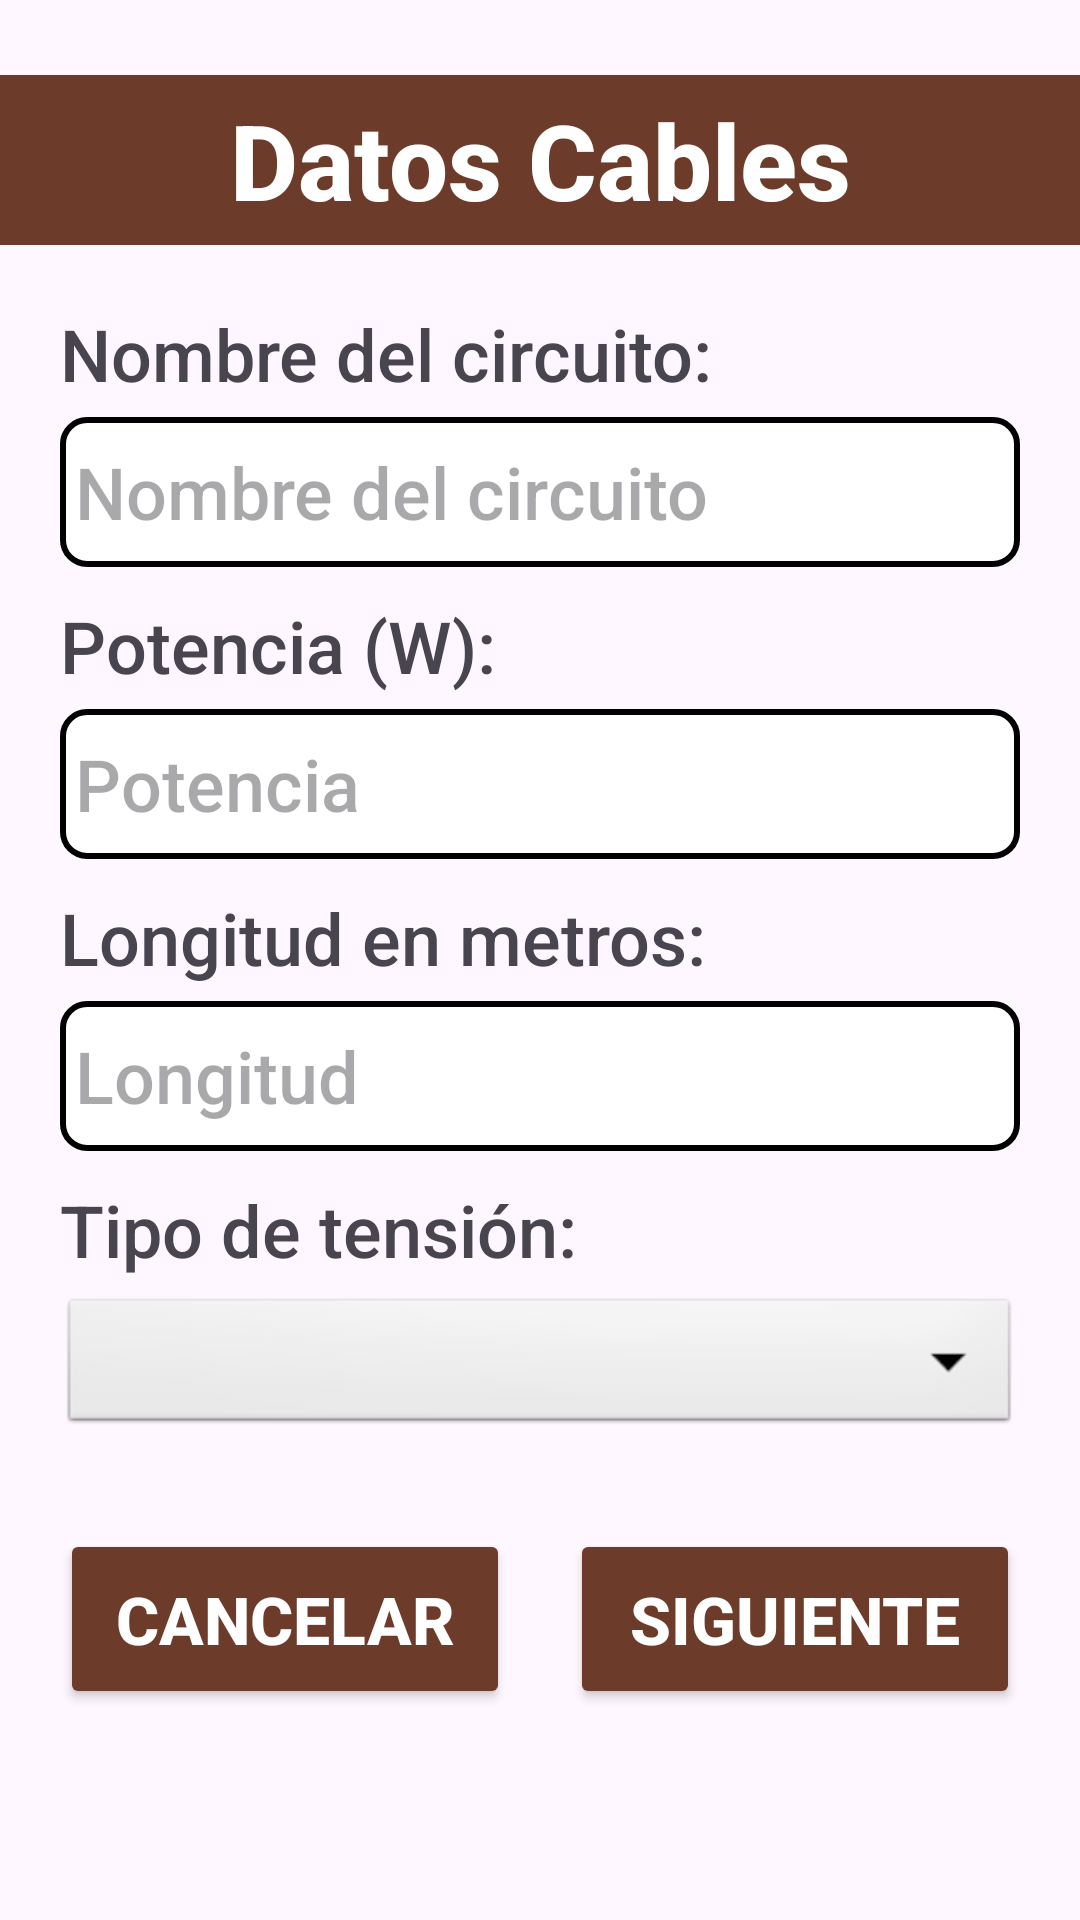

The Android layout XML behind this screen, and the referenced resources:
<!-- AndroidManifest.xml: application theme Theme.CalculadoraDeCables -->
<!-- res/layout/pantalla_datos_cable1.xml -->
<?xml version="1.0" encoding="utf-8"?>
<androidx.constraintlayout.widget.ConstraintLayout xmlns:android="http://schemas.android.com/apk/res/android"
    xmlns:app="http://schemas.android.com/apk/res-auto"
    xmlns:tools="http://schemas.android.com/tools"
    android:layout_width="match_parent"
    android:layout_height="match_parent">

    <ScrollView
        android:layout_width="match_parent"
        android:layout_height="match_parent">

        <LinearLayout
            android:layout_width="match_parent"
            android:layout_height="wrap_content"
            android:orientation="vertical" >

            
            <TextView
                android:id="@+id/textViewDatosCable"
                android:layout_width="match_parent"
                android:layout_height="wrap_content"
                android:layout_marginTop="25dp"
                android:layout_marginBottom="20dp"
                android:background="@color/fondoTitulo"
                android:fontFamily="sans-serif-medium"
                android:text="Datos Cables"
                android:textAlignment="center"
                android:textColor="@color/white"
                android:textSize="35sp"
                android:textStyle="bold"
                android:padding="5dp" />

            
            <TextView
                android:id="@+id/textViewNombreCircuito"
                android:layout_width="match_parent"
                android:layout_height="wrap_content"
                android:layout_marginBottom="5dp"
                android:layout_marginHorizontal="20dp"
                android:fontFamily="sans-serif-medium"
                android:text="Nombre del circuito:"
                android:textSize="24sp" />

            <EditText
                android:id="@+id/editTextNombreCircuito"
                android:layout_width="match_parent"
                android:layout_height="50dp"
                android:layout_marginBottom="10dp"
                android:layout_marginHorizontal="20dp"
                android:background="@drawable/recuadro_texto"
                android:ems="10"
                android:fontFamily="sans-serif-medium"
                android:hint="Nombre del circuito"
                android:inputType="text"
                android:padding="5dp"
                android:textSize="24sp" />

            
            <TextView
                android:id="@+id/error1"
                android:layout_width="match_parent"
                android:layout_height="wrap_content"
                android:layout_marginTop="4dp"
                android:layout_marginBottom="10dp"
                android:layout_marginHorizontal="20dp"
                android:textColor="@color/textoErrores"
                android:textSize="14sp"
                android:fontFamily="sans-serif-medium"
                android:text=""
                android:visibility="gone"

                app:layout_constraintTop_toBottomOf="@id/editTextNombreCircuito"
                app:layout_constraintStart_toStartOf="@id/editTextNombreCircuito"
                app:layout_constraintEnd_toEndOf="@id/editTextNombreCircuito"/>

            <TextView
                android:id="@+id/textViewPotencia"
                android:layout_width="match_parent"
                android:layout_height="wrap_content"
                android:layout_marginBottom="5dp"
                android:layout_marginHorizontal="20dp"
                android:fontFamily="sans-serif-medium"
                android:text="Potencia (W):"
                android:textSize="24sp" />

            <EditText
                android:id="@+id/editTextPotencia"
                android:layout_width="match_parent"
                android:layout_height="50dp"
                android:layout_marginBottom="10dp"
                android:layout_marginHorizontal="20dp"
                android:background="@drawable/recuadro_texto"
                android:ems="10"
                android:fontFamily="sans-serif-medium"
                android:hint="Potencia"
                android:inputType="text"
                android:padding="5dp"
                android:textSize="24sp" />

            
            <TextView
                android:id="@+id/error2"
                android:layout_width="match_parent"
                android:layout_height="wrap_content"
                android:layout_marginTop="4dp"
                android:layout_marginBottom="10dp"
                android:layout_marginHorizontal="20dp"
                android:textColor="@color/textoErrores"
                android:textSize="14sp"
                android:fontFamily="sans-serif-medium"
                android:text=""
                android:visibility="gone"
                app:layout_constraintTop_toBottomOf="@id/editTextPotencia"
                app:layout_constraintStart_toStartOf="@id/editTextPotencia"
                app:layout_constraintEnd_toEndOf="@id/editTextPotencia"/>

            
            <TextView
                android:id="@+id/textViewLongitud"
                android:layout_width="match_parent"
                android:layout_height="wrap_content"
                android:layout_marginBottom="5dp"
                android:layout_marginHorizontal="20dp"
                android:fontFamily="sans-serif-medium"
                android:text="Longitud en metros:"
                android:textSize="24sp" />

            <EditText
                android:id="@+id/editTextLongitud"
                android:layout_width="match_parent"
                android:layout_height="50dp"
                android:layout_marginBottom="10dp"
                android:layout_marginHorizontal="20dp"
                android:background="@drawable/recuadro_texto"
                android:ems="10"
                android:fontFamily="sans-serif-medium"
                android:hint="Longitud"
                android:inputType="text"
                android:padding="5dp"
                android:textSize="24sp" />

            
            <TextView
                android:id="@+id/error3"
                android:layout_width="match_parent"
                android:layout_height="wrap_content"
                android:layout_marginTop="4dp"
                android:layout_marginBottom="10dp"
                android:layout_marginHorizontal="20dp"
                android:textColor="@color/textoErrores"
                android:textSize="14sp"
                android:fontFamily="sans-serif-medium"
                android:text=""
                android:visibility="gone"
                app:layout_constraintTop_toBottomOf="@id/editTextLongitud"
                app:layout_constraintStart_toStartOf="@id/editTextLongitud"
                app:layout_constraintEnd_toEndOf="@id/editTextLongitud"/>

            <TextView
                android:id="@+id/textViewTipoTension"
                android:layout_width="match_parent"
                android:layout_height="wrap_content"
                android:layout_marginBottom="5dp"
                android:layout_marginHorizontal="20dp"
                android:fontFamily="sans-serif-medium"
                android:text="Tipo de tensión:"
                android:textSize="24sp" />

            <Spinner
                android:id="@+id/spinner1"
                android:layout_width="match_parent"
                android:layout_height="wrap_content"
                android:layout_marginBottom="10dp"
                android:layout_marginHorizontal="20dp"
                android:fontFamily="sans-serif-medium"
                android:background="@android:drawable/btn_dropdown" />


            
            <LinearLayout
                android:layout_width="match_parent"
                android:layout_height="wrap_content"
                android:layout_marginTop="20dp"
                android:layout_marginHorizontal="20dp"
                android:orientation="horizontal">

                <Button
                    android:id="@+id/botonAtras"
                    android:layout_width="0dp"
                    android:layout_height="60dp"
                    android:layout_weight="1"
                    android:backgroundTint="@color/fondoBotones"
                    android:fontFamily="sans-serif-medium"
                    android:text="Cancelar"
                    android:textColor="@color/white"
                    android:textSize="22sp"
                    android:textStyle="bold" />

                <Button
                    android:id="@+id/botonSiguiente"
                    android:layout_width="0dp"
                    android:layout_height="60dp"
                    android:layout_marginStart="20dp"
                    android:layout_weight="1"
                    android:backgroundTint="@color/fondoBotones"
                    android:fontFamily="sans-serif-medium"
                    android:text="Siguiente"
                    android:textColor="@color/white"
                    android:textSize="22sp"
                    android:textStyle="bold" />

            </LinearLayout>
        </LinearLayout>
    </ScrollView>
</androidx.constraintlayout.widget.ConstraintLayout>
<!-- resources referenced by this layout -->
<resources>
  <color name="fondoBotones">#6C3B2A</color>
  <color name="fondoTitulo">#6C3B2A</color>
  <color name="textoErrores">#FF0000</color>
  <color name="white">#FFFFFFFF</color>
  <!-- drawable recuadro_texto (drawable) -->
  <?xml version="1.0" encoding="utf-8"?>
  <shape xmlns:android="http://schemas.android.com/apk/res/android">
  
      <solid android:color="@color/white"/>
  
      <stroke
          android:width="2dp"
          android:color="@color/black"/>
  
      <corners android:radius="8dp"/>
  
  </shape>
  <style name="Theme.CalculadoraDeCables" parent="Base.Theme.CalculadoraDeCables" />
  <color name="black">#FF000000</color>
  <style name="Base.Theme.CalculadoraDeCables" parent="Theme.Material3.Light.NoActionBar">
          
          
      </style>
</resources>
